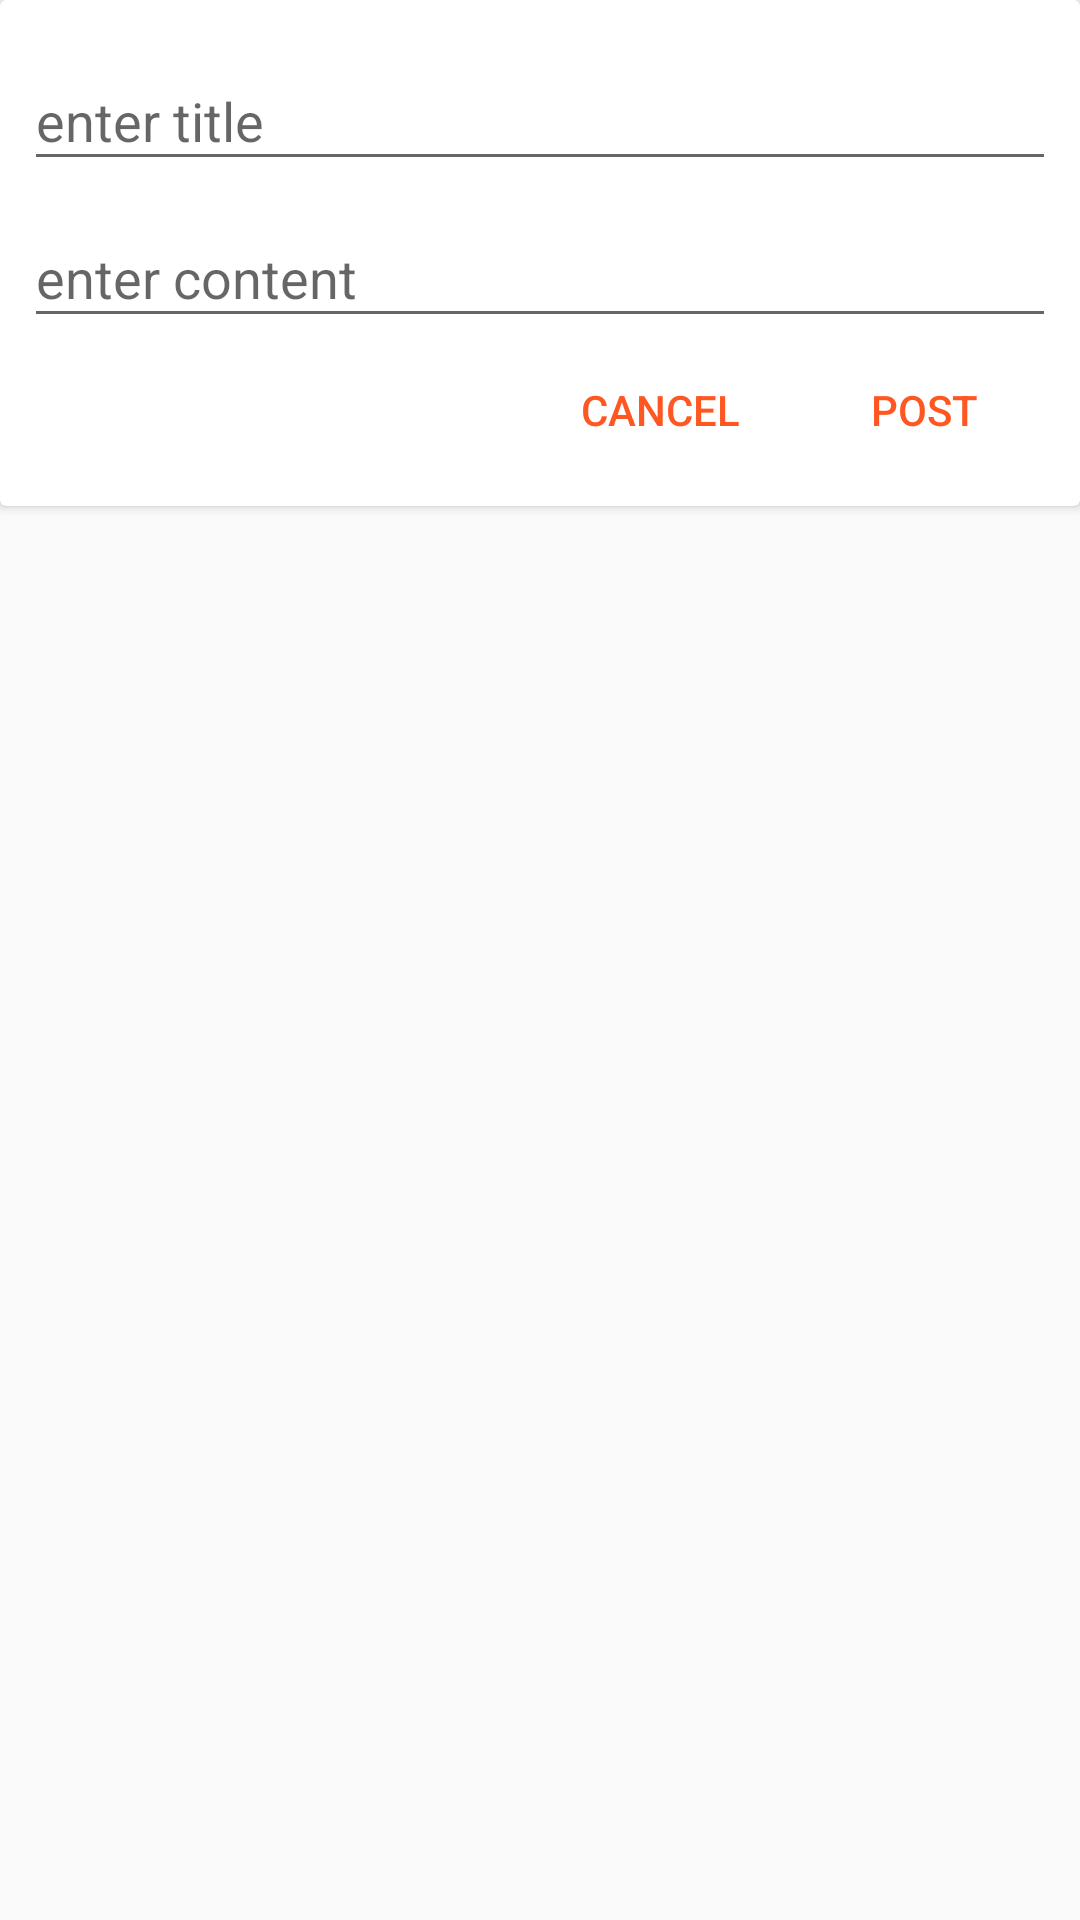

Here is an Android app screen rendered from its layout file. Give the layout XML and the strings, colors and styles it references.
<!-- AndroidManifest.xml: application theme AppTheme -->
<!-- res/layout/fragment_jot_editor.xml -->
<FrameLayout xmlns:android="http://schemas.android.com/apk/res/android"
    xmlns:tools="http://schemas.android.com/tools"
    android:layout_width="match_parent"
    android:layout_height="match_parent"
    tools:context="com.watsonlogic.rapidjot.view.JotEditorFragment">

    <include layout="@layout/jot_editor_card" />
</FrameLayout>
<!-- res/layout/jot_editor_card.xml (included above) -->
<?xml version="1.0" encoding="utf-8"?>
<android.support.v7.widget.CardView xmlns:android="http://schemas.android.com/apk/res/android"
    android:layout_width="match_parent"
    android:layout_height="wrap_content"
    android:layout_marginBottom="@dimen/activity_vertical_margin">

    <RelativeLayout
        android:padding="8dp"
        android:layout_width="match_parent"
        android:layout_height="wrap_content">

        <android.support.design.widget.TextInputLayout
            android:id="@+id/title_input_layout"
            android:layout_width="match_parent"
            android:layout_height="wrap_content"
            android:hint="enter title">

            <android.support.design.widget.TextInputEditText
                android:id="@+id/title"
                android:layout_width="match_parent"
                android:layout_height="wrap_content" />
        </android.support.design.widget.TextInputLayout>

        <android.support.design.widget.TextInputLayout
            android:id="@+id/content_input_layout"
            android:layout_width="match_parent"
            android:layout_height="wrap_content"
            android:layout_below="@id/title_input_layout"
            android:hint="enter content">

            <android.support.design.widget.TextInputEditText
                android:id="@+id/plain_text_content"
                android:layout_width="match_parent"
                android:layout_height="wrap_content"
                android:inputType="textMultiLine"
                android:scrollbars="vertical" />
        </android.support.design.widget.TextInputLayout>

        <Button
            android:id="@+id/post_btn"
            style="@style/Widget.AppCompat.Button.Borderless.Colored"
            android:layout_width="wrap_content"
            android:layout_height="wrap_content"
            android:layout_alignBaseline="@+id/cancel_btn"
            android:layout_alignParentRight="true"
            android:text="Post" />

        <Button
            android:id="@+id/cancel_btn"
            style="@style/Widget.AppCompat.Button.Borderless.Colored"
            android:layout_width="wrap_content"
            android:layout_height="wrap_content"
            android:layout_below="@id/content_input_layout"
            android:layout_toLeftOf="@+id/post_btn"
            android:text="Cancel" />
    </RelativeLayout>
</android.support.v7.widget.CardView>
<!-- resources referenced by this layout -->
<resources>
  <style name="AppTheme" parent="Theme.AppCompat.Light.DarkActionBar">
          
          <item name="colorPrimary">@color/colorPrimary</item>
          <item name="colorPrimaryDark">@color/colorPrimaryDark</item>
          <item name="colorAccent">@color/colorAccent</item>
      </style>
  <color name="colorPrimary">#8BC34A</color>
  <color name="colorPrimaryDark">#388E3C</color>
  <color name="colorAccent">#FF5722</color>
</resources>
